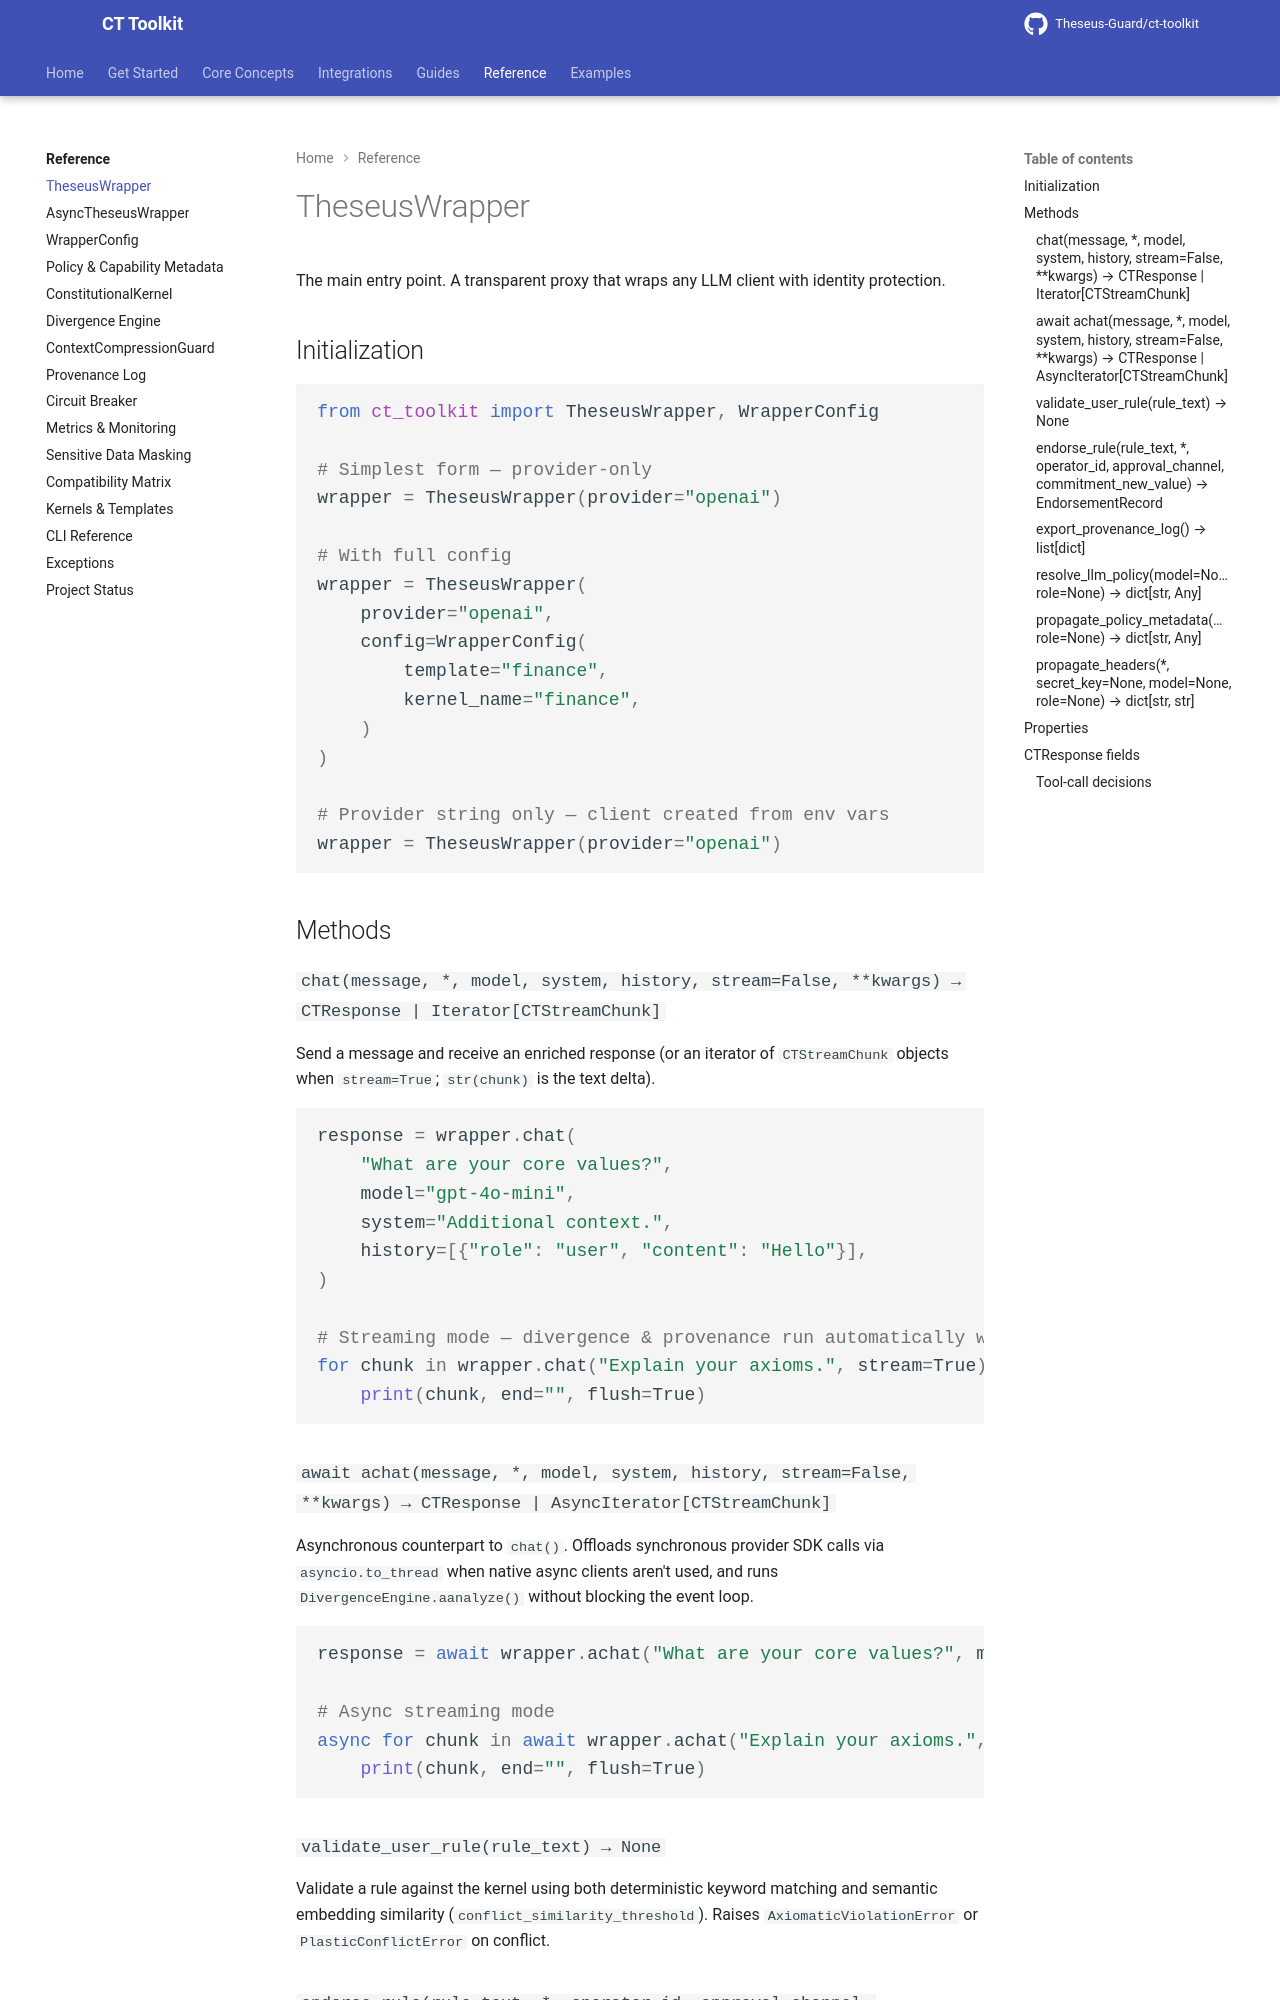

repository: Theseus-Guard/ct-toolkit · page: reference/theseus-wrapper/index.html · generator: mkdocs

# TheseusWrapper

The main entry point. A transparent proxy that wraps any LLM client with identity protection.

## Initialization

```python
from ct_toolkit import TheseusWrapper, WrapperConfig

# Simplest form — provider-only
wrapper = TheseusWrapper(provider="openai")

# With full config
wrapper = TheseusWrapper(
    provider="openai",
    config=WrapperConfig(
        template="finance",
        kernel_name="finance",
    )
)

# Provider string only — client created from env vars
wrapper = TheseusWrapper(provider="openai")
```

## Methods

### `chat(message, *, model, system, history, stream=False, **kwargs) → CTResponse | Iterator[CTStreamChunk]`

Send a message and receive an enriched response (or an iterator of `CTStreamChunk` objects when `stream=True`; `str(chunk)` is the text delta).

```python
response = wrapper.chat(
    "What are your core values?",
    model="gpt-4o-mini",
    system="Additional context.",
    history=[{"role": "user", "content": "Hello"}],
)

# Streaming mode — divergence & provenance run automatically when stream completes
for chunk in wrapper.chat("Explain your axioms.", stream=True):
    print(chunk, end="", flush=True)
```

### `await achat(message, *, model, system, history, stream=False, **kwargs) → CTResponse | AsyncIterator[CTStreamChunk]`

Asynchronous counterpart to `chat()`. Offloads synchronous provider SDK calls via `asyncio.to_thread` when native async clients aren't used, and runs `DivergenceEngine.aanalyze()` without blocking the event loop.

```python
response = await wrapper.achat("What are your core values?", model="gpt-4o-mini")

# Async streaming mode
async for chunk in await wrapper.achat("Explain your axioms.", stream=True):
    print(chunk, end="", flush=True)
```

### `validate_user_rule(rule_text) → None`

Validate a rule against the kernel using both deterministic keyword matching and semantic embedding similarity (`conflict_similarity_threshold`). Raises `AxiomaticViolationError` or `PlasticConflictError` on conflict.

### `endorse_rule(rule_text, *, operator_id, approval_channel, commitment_new_value) → EndorsementRecord`

Initiate the Reflective Endorsement flow for a plastic conflict.

### `export_provenance_log() → list[dict]`

Verify chain integrity and export all log entries.

### `resolve_llm_policy(model=None, role=None) → dict[str, Any]`

Resolve effective role policy from startup capability registry + environment overrides.
